2-way image classification set "PWB Condition" from GitHub (jerichonaces/pwb-condition-classification); label vocabulary: good, no good.

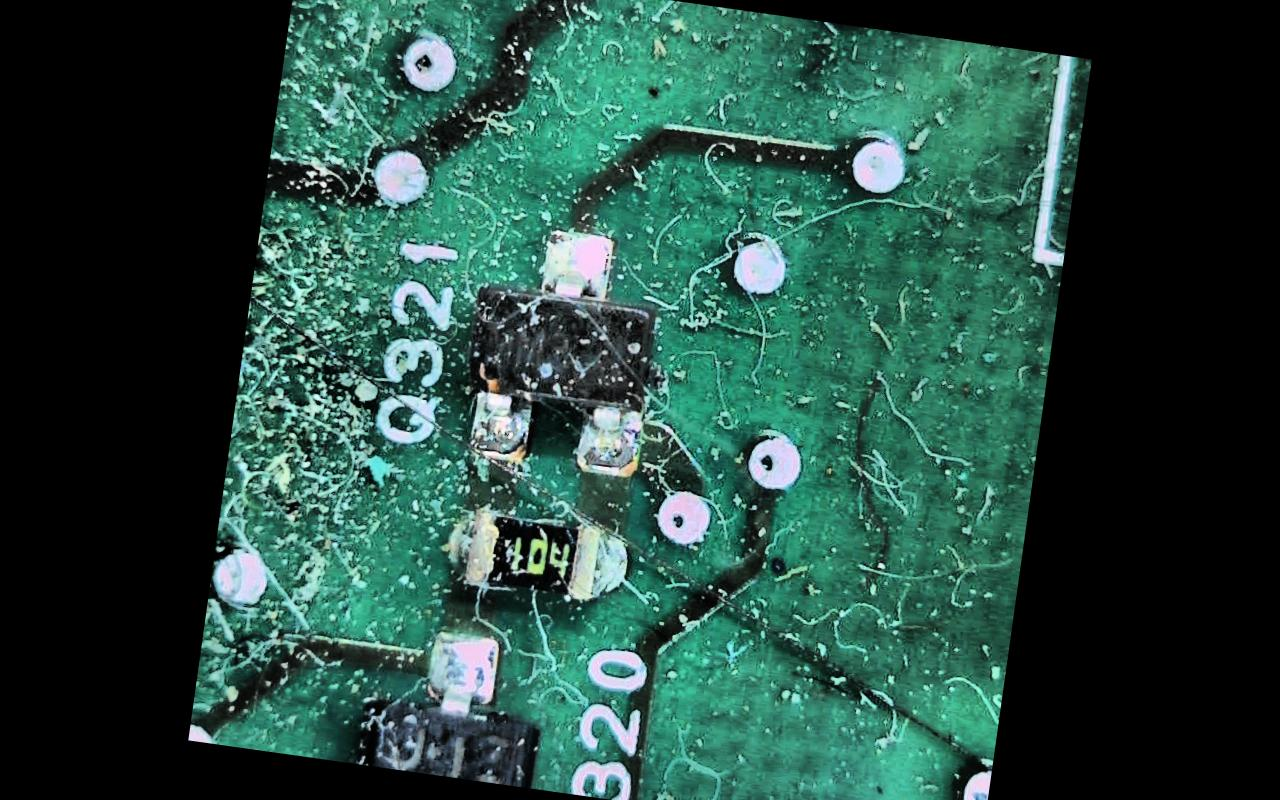
Label: no good

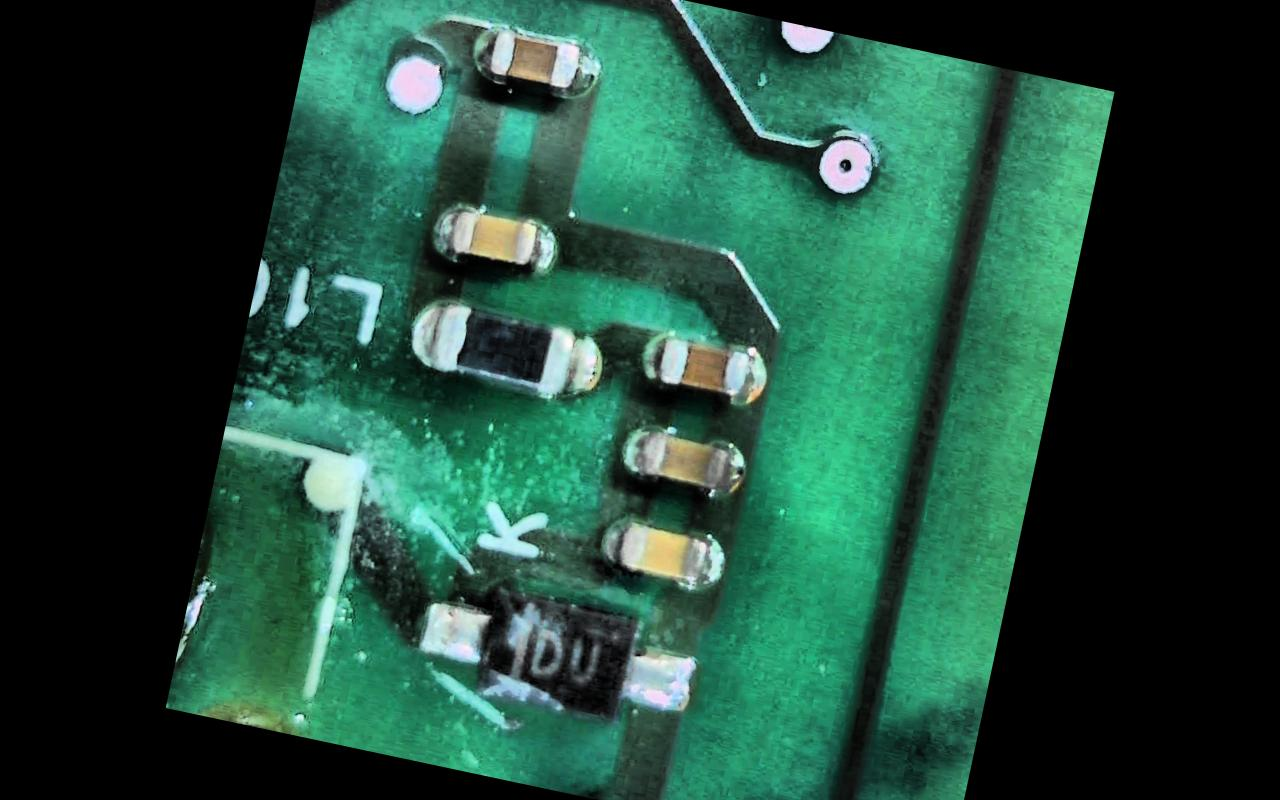
Label: good

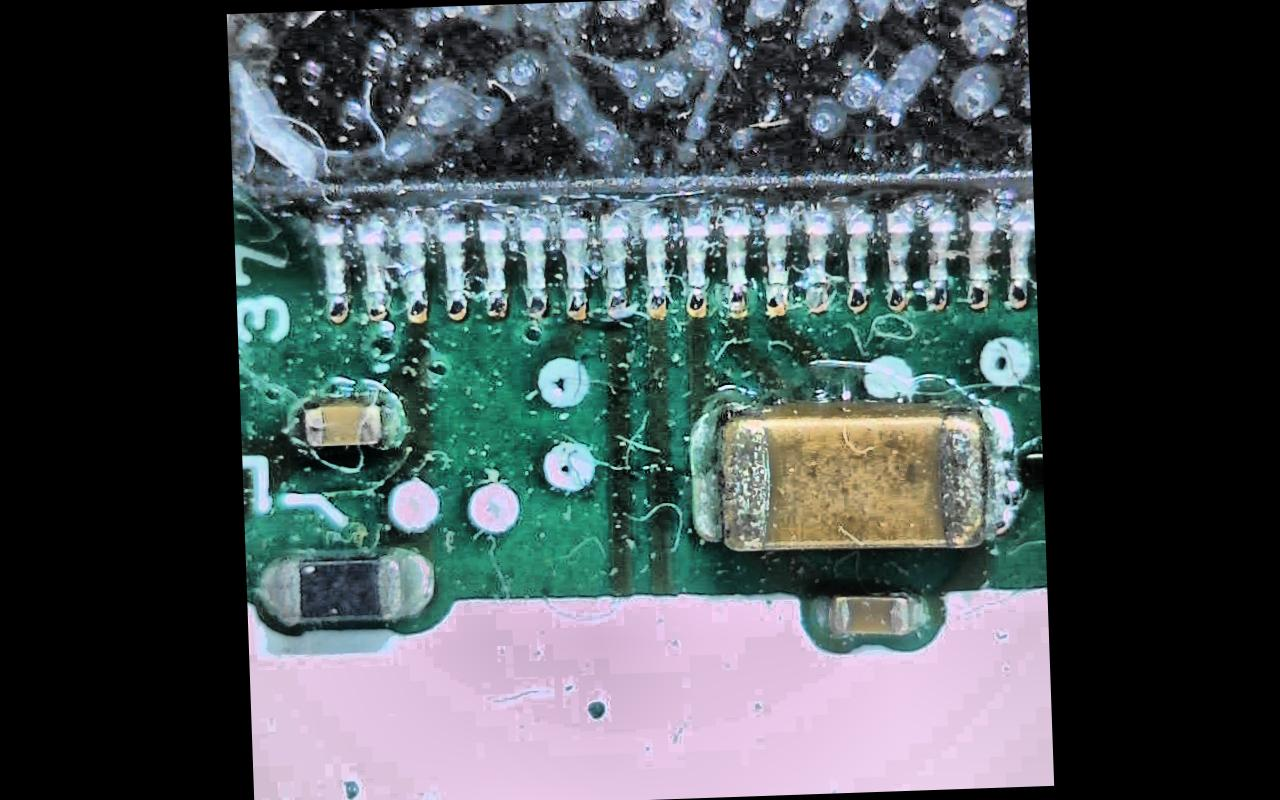
Label: no good

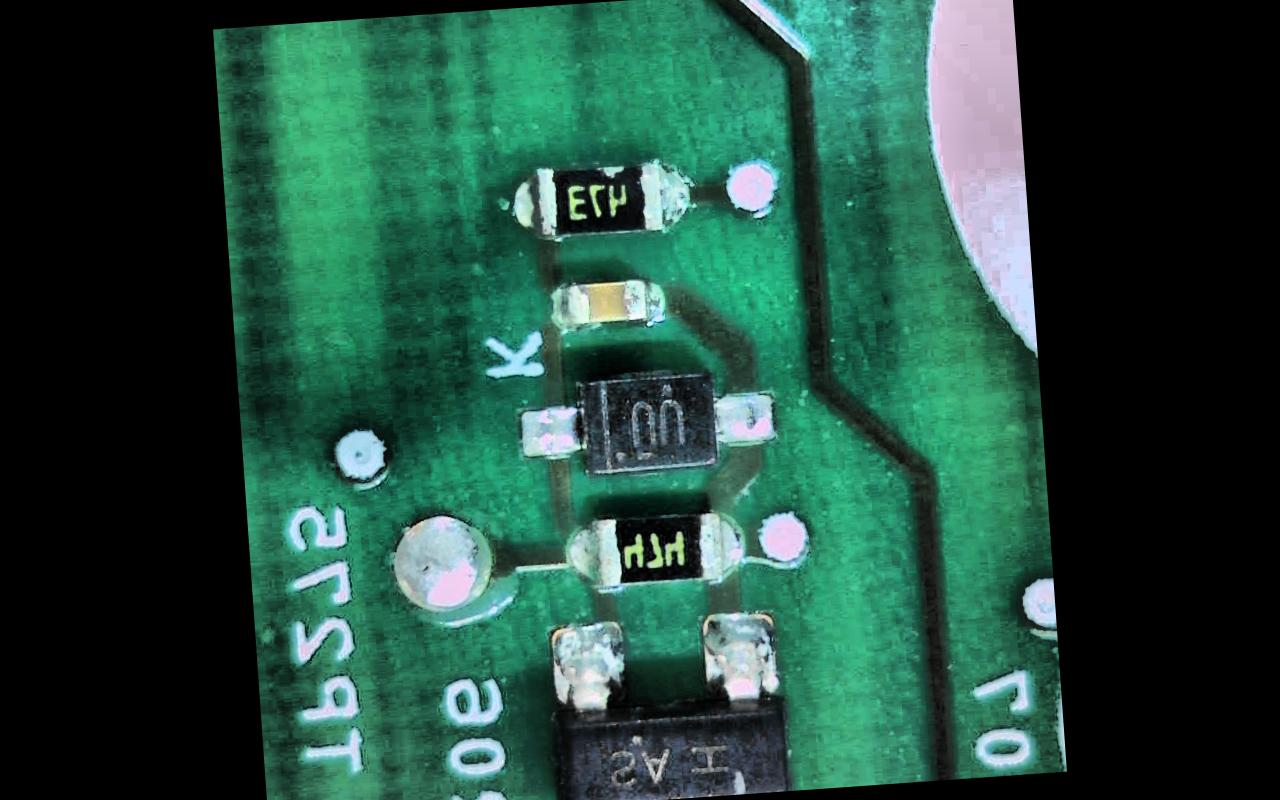
Label: good

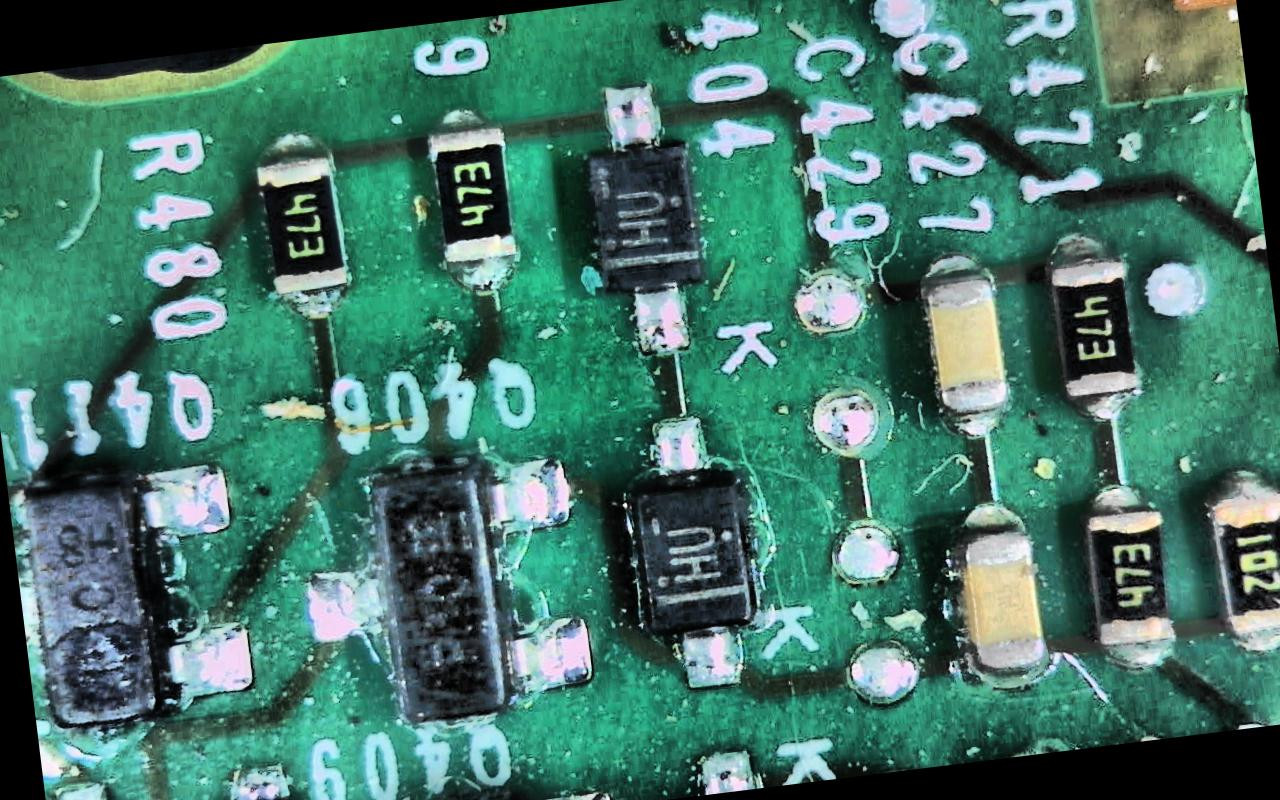
Label: no good

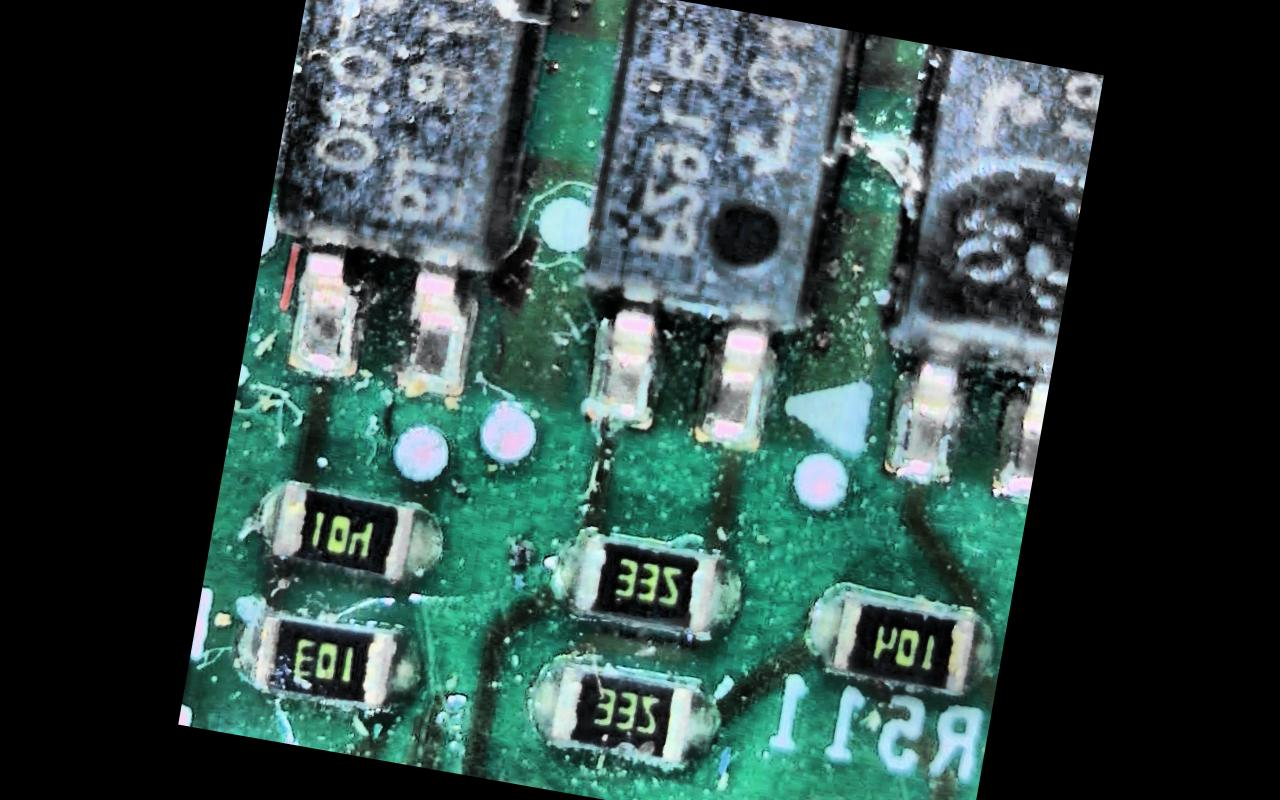
Label: no good
